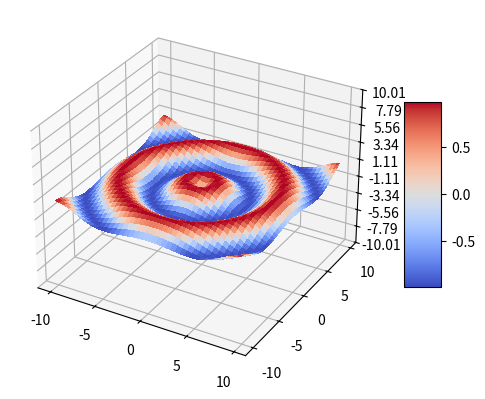
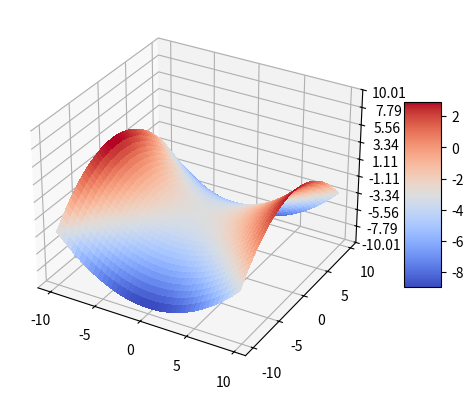
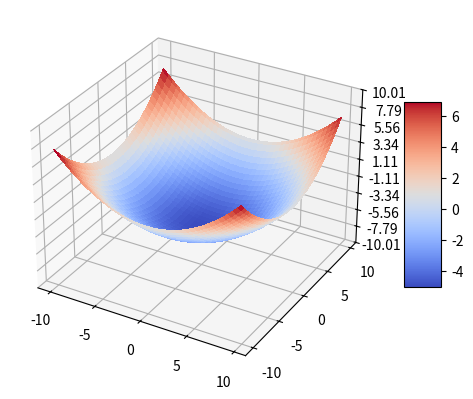

Recreate these plots in Python, in order.
import matplotlib.pyplot as plt
from matplotlib import cm
from matplotlib.ticker import LinearLocator, FormatStrFormatter
import numpy as np

MIN = -10
MAX = 10

# Let a, b, c be constants > 0 for the function:
#  Z = (a**2) * (X**2) + (b**2) * (Y**2) - c
def sample_paraboloid(a = 0.25, b = 0.25, c = 5):
    x = random.uniform(MIN, MAX)
    y = random.uniform(MIN, MAX)
    z = (a**2) * (x**2) + (b**2) * (y**2) - c
    return x, y, z

# Let a, b, c be constants > 0 for the function:
#  Z = (a**2) * (X**2) - (b**2) * (Y**2) - c
def sample_saddle(a = 0.25, b = 0.25, c = 5):
    x = random.uniform(MIN, MAX)
    y = random.uniform(MIN, MAX)
    z = (a**2) * (x**2) - (b**2) * (y**2) - c
    return x, y, z

#Sample from sine wave propogating in 2 dimensions:
def sample_waves():
    x = random.uniform(MIN, MAX)
    y = random.uniform(MIN, MAX)
    r = np.sqrt(x**2 + y**2)
    z = np.sin(r)
    return x, y, z

# Define X, Y and Z vectors suitable for a paraboloid.
def plot_paraboloid(a = 0.25, b = 0.25, c = 5):
    # Define X, Y, and Z:
    X = np.arange(MIN, MAX, 0.25)
    Y = np.arange(MIN, MAX, 0.25)
    X, Y = np.meshgrid(X, Y)
    Z = (a**2) * (X**2) + (b**2) * (Y**2) - c
    return plot_surface(X, Y, Z)

# Define X, Y and Z vectors suitable for a saddle paraboloid.
def plot_saddle(a = 0.25, b = 0.25, c = 3):
    # Define X, Y, and Z:
    X = np.arange(MIN, MAX, 0.25)
    Y = np.arange(MIN, MAX, 0.25)
    X, Y = np.meshgrid(X, Y)
    Z = (a**2) * (X**2) - (b**2) * (Y**2) - c
    return plot_surface(X, Y, Z)

# Define X, Y and Z vectors that map an expanding sine wave.
def plot_waves():
    # Make data.
    X = np.arange(MIN, MAX, 0.25)
    Y = np.arange(MIN, MAX, 0.25)
    X, Y = np.meshgrid(X, Y)
    R = np.sqrt(X**2 + Y**2)
    Z = np.sin(R)
    return plot_surface(X, Y, Z)

def plot_surface(X, Y, Z):
    # Define the figure:
    fig = plt.figure()
    ax = fig.add_subplot(projection='3d')
    #ax = fig.gca(projection='3d')

    # Plot the surface.
    surf = ax.plot_surface(X, Y, Z, cmap=cm.coolwarm,
    linewidth=0, antialiased=False)

    # Customize the z axis.
    ax.set_zlim(MIN - 0.01, MAX + 0.01)
    ax.zaxis.set_major_locator(LinearLocator(10))
    ax.zaxis.set_major_formatter(FormatStrFormatter('%.02f'))

    # Add a color bar which maps values to colors.
    fig.colorbar(surf, shrink=0.5, aspect=5)

    return plt

if __name__ == '__main__':
    print("Here we have a wave, saddle and paraboloid plots:")
    plot_waves().show()
    plot_saddle().show()
    plot_paraboloid().show()
